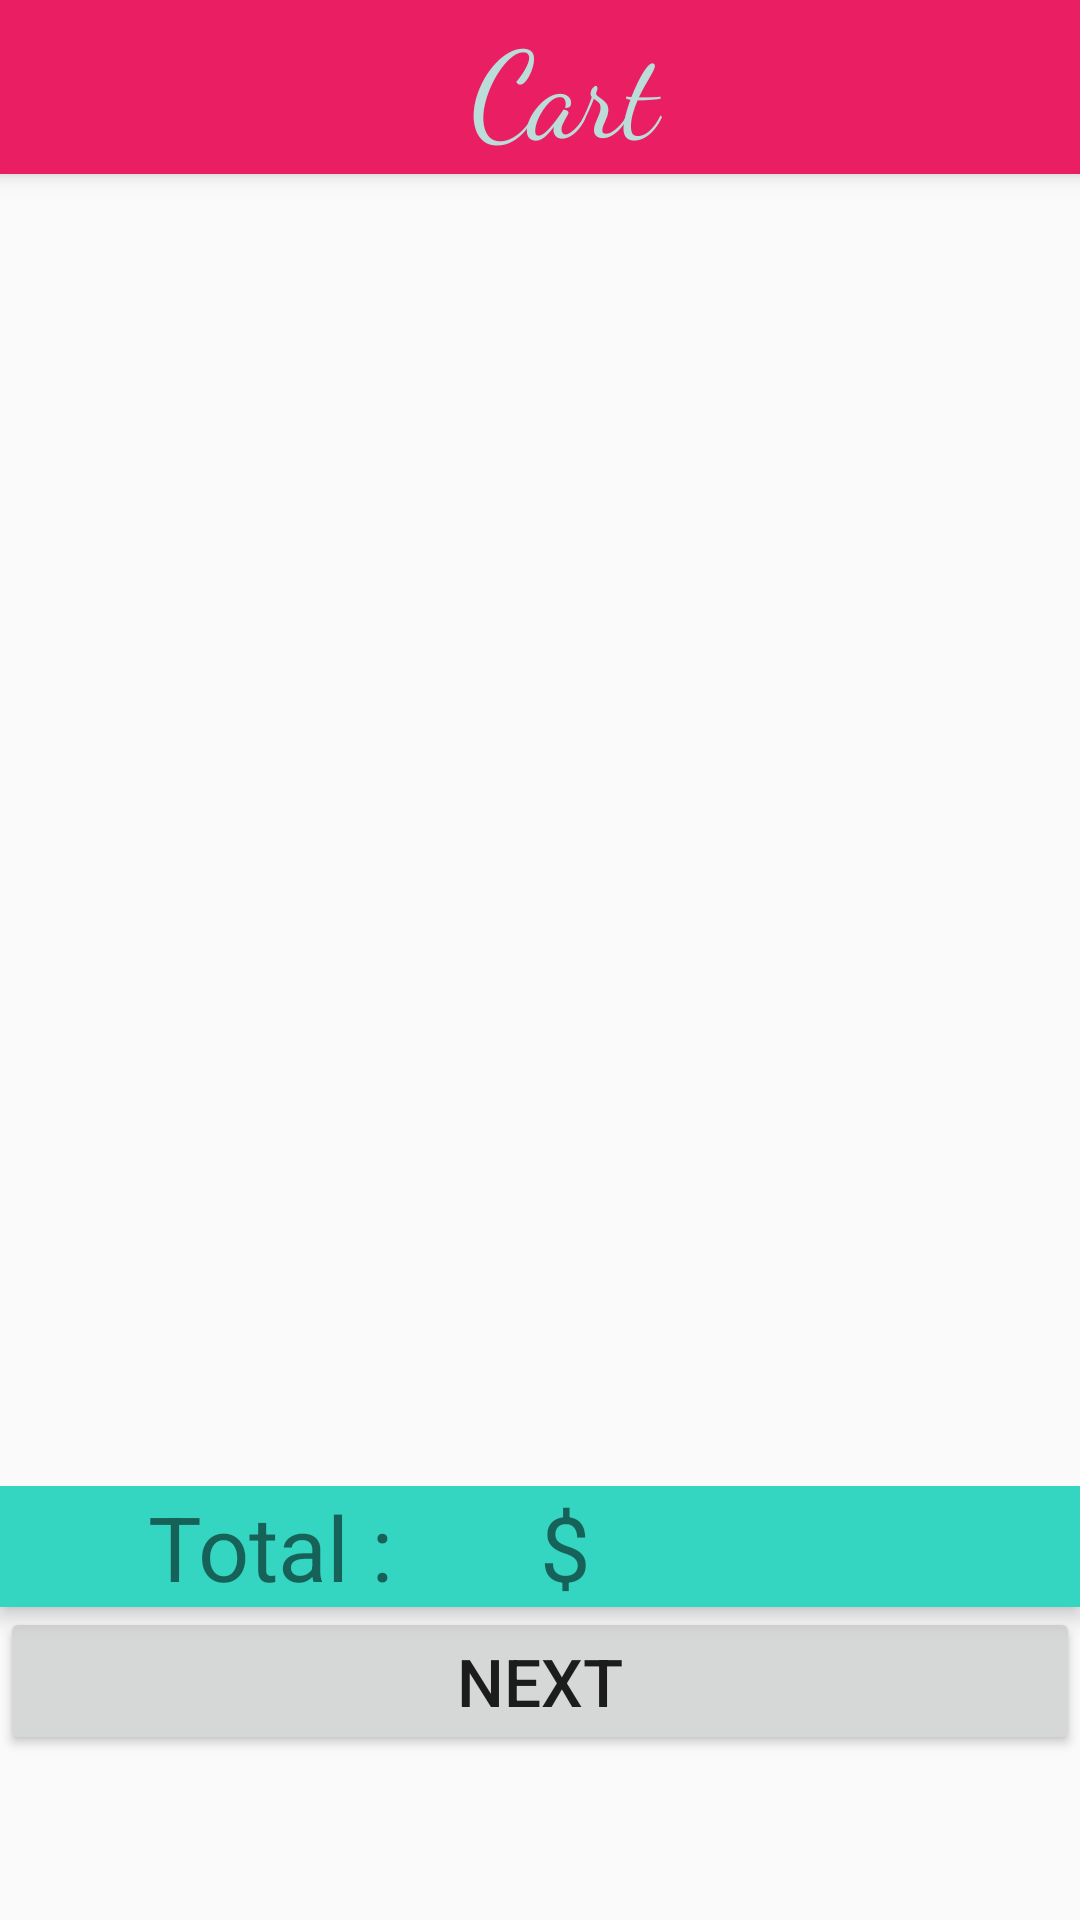

Android layout source for this screen:
<!-- AndroidManifest.xml: application theme AppTheme -->
<!-- res/layout/activity_cart.xml -->
<androidx.coordinatorlayout.widget.CoordinatorLayout
    xmlns:android="http://schemas.android.com/apk/res/android"
    xmlns:app="http://schemas.android.com/apk/res-auto"
    xmlns:tools="http://schemas.android.com/tools"
    android:layout_width="match_parent"
    android:id="@+id/coordinatorLayout"
    android:layout_height="match_parent"
    tools:context=".view.CartActivity">

    <com.google.android.material.appbar.AppBarLayout

        style="@style/ThemeOverlay.AppCompat.Dark.ActionBar"
        android:layout_width="match_parent"
        android:layout_height="wrap_content"
        android:elevation="@dimen/elevation_appbar_layout"
        app:elevation="@dimen/elevation_appbar_layout">

        <com.google.android.material.appbar.CollapsingToolbarLayout
            android:layout_width="match_parent"
            android:layout_height="match_parent"
            android:overScrollMode="always"
            app:layout_scrollFlags="scroll|enterAlways|snap">

            <androidx.appcompat.widget.Toolbar
                android:id="@+id/toolbar"
                android:layout_width="match_parent"
                android:layout_height="@dimen/main_activity_toolbar_layout_height"
                android:background="@color/background"
                android:elevation="@dimen/elevation_appbar_layout">

                <TextView
                    android:layout_width="match_parent"
                    android:layout_height="wrap_content"
                    android:fontFamily="cursive"
                    android:gravity="center"
                    android:text="@string/cart"
                    android:textColor="@color/textonActionBar"
                    android:textSize="@dimen/textsizeappbarlayout" />
            </androidx.appcompat.widget.Toolbar>
        </com.google.android.material.appbar.CollapsingToolbarLayout>

    </com.google.android.material.appbar.AppBarLayout>

    <androidx.recyclerview.widget.RecyclerView
        android:id="@+id/recyclerView"
        android:layout_width="match_parent"
        android:layout_height="wrap_content"
        android:layout_marginBottom="100dp"
        android:minHeight="800dp"
        android:layout_marginLeft="@dimen/layoutmarginLeft"
        android:layout_marginTop="@dimen/layoutmarginTop"
        android:layout_marginRight="@dimen/layoutmarginright" />


    <LinearLayout
        android:layout_width="match_parent"
        android:layout_height="wrap_content"
        android:orientation="vertical"
        app:layout_anchor="@id/recyclerView"
        app:layout_anchorGravity="end|bottom">

        <LinearLayout
            android:layout_width="match_parent"
            android:layout_height="wrap_content"
            android:background="@color/forefround"
            android:elevation="@dimen/elevation_appbar_layout"
            android:orientation="horizontal"
            android:textAlignment="center">

            <TextView
                android:layout_width="0dp"
                android:layout_height="wrap_content"
                android:layout_weight="1"
                android:text="@string/total"
                android:textAlignment="center"
                android:textSize="@dimen/textSizeTotal" />

            <TextView
                android:id="@+id/total"
                android:layout_width="0dp"
                android:layout_height="wrap_content"
                android:layout_weight="1"
                android:text="@string/dollar"
                android:textSize="@dimen/textSizeTotal" />

        </LinearLayout>

        <Button
            android:id="@+id/btnnext"
            android:layout_width="match_parent"
            android:layout_height="wrap_content"
            android:text="@string/next"
            android:textSize="@dimen/detail_body_text_size" />
    </LinearLayout>



</androidx.coordinatorlayout.widget.CoordinatorLayout>
<!-- resources referenced by this layout -->
<resources>
  <color name="background">#E91E63</color>
  <color name="forefround">#34D5C1</color>
  <color name="textonActionBar">#BBDCD8</color>
  <dimen name="detail_body_text_size">22sp</dimen>
  <dimen name="elevation_appbar_layout">4dp</dimen>
  <dimen name="layoutmarginLeft">16dp</dimen>
  <dimen name="layoutmarginTop">72dp</dimen>
  <dimen name="layoutmarginright">16dp</dimen>
  <dimen name="main_activity_toolbar_layout_height">58dp</dimen>
  <dimen name="textSizeTotal">30sp</dimen>
  <dimen name="textsizeappbarlayout">40sp</dimen>
  <string name="cart">Cart </string>
  <string name="dollar">$</string>
  <string name="next">Next</string>
  <string name="total">Total :</string>
  <style name="AppTheme" parent="Theme.AppCompat.Light.NoActionBar">
          
          <item name="colorPrimary">@color/colorPrimary</item>
          <item name="colorPrimaryDark">@color/colorPrimaryDark</item>
          <item name="colorAccent">@color/colorAccent</item>
  
          <item name="android:windowSharedElementEnterTransition" tools:targetApi="lollipop">
              @transition/change_image_transform</item>
      </style>
  <color name="colorPrimary">#6200EE</color>
  <color name="colorPrimaryDark">#3700B3</color>
  <color name="colorAccent">#03DAC5</color>
</resources>
